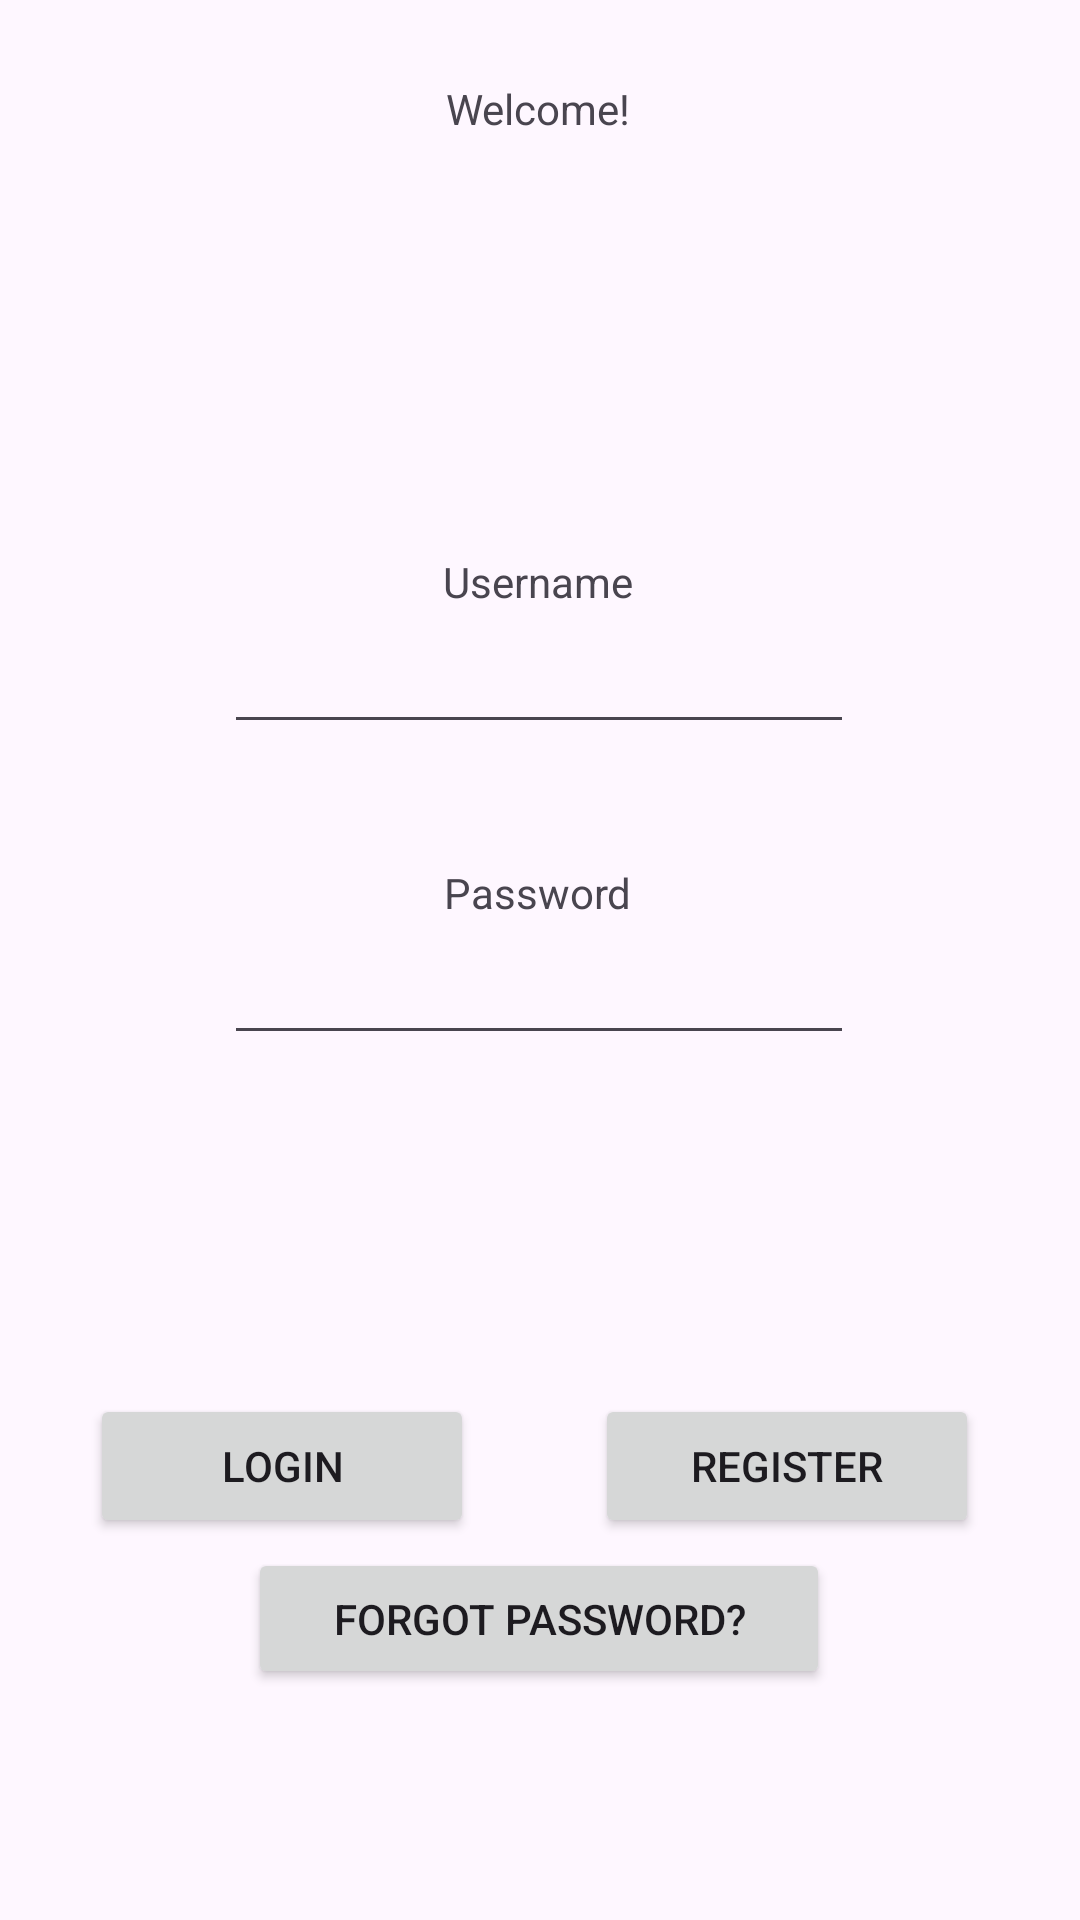

Android layout source for this screen:
<!-- AndroidManifest.xml: application theme Theme.NASATaskMaster -->
<!-- res/layout/activity_login_page_v2_fresh.xml -->
<?xml version="1.0" encoding="utf-8"?>
<androidx.constraintlayout.widget.ConstraintLayout
    xmlns:android="http://schemas.android.com/apk/res/android"
    xmlns:tools="http://schemas.android.com/tools"
    xmlns:app="http://schemas.android.com/apk/res-auto"
    android:id="@+id/main"
    android:layout_width="match_parent"
    android:layout_height="match_parent"
    tools:context=".Login_Page_V2_Fresh">

    
    <Button
        android:layout_width="wrap_content"
        android:layout_height="wrap_content"
        android:layout_marginBottom="-256dp"
        android:width="128dp"
        android:height="40dp"
        android:text="Login"
        app:layout_constraintBottom_toBottomOf="parent"
        app:layout_constraintEnd_toEndOf="parent"
        app:layout_constraintHorizontal_bias="0.13"
        app:layout_constraintStart_toStartOf="parent"
        app:layout_constraintTop_toTopOf="parent"
        app:layout_constraintVertical_bias="0.548"
        tools:ignore="ExtraText" />

    
    <Button
        android:id="@+id/button"
        android:layout_width="194dp"
        android:layout_height="47dp"
        android:layout_marginBottom="-256dp"
        android:width="128dp"
        android:height="40dp"
        android:text="Forgot Password?"
        app:layout_constraintBottom_toBottomOf="parent"
        app:layout_constraintEnd_toEndOf="parent"
        app:layout_constraintHorizontal_bias="0.498"
        app:layout_constraintStart_toStartOf="parent"
        app:layout_constraintTop_toTopOf="parent"
        app:layout_constraintVertical_bias="0.608"
        tools:ignore="ExtraText" />

    
    <Button
        android:id="@+id/button2"
        android:layout_width="wrap_content"
        android:layout_height="wrap_content"
        android:layout_marginBottom="-256dp"
        android:width="128dp"
        android:height="40dp"
        android:text="Register"
        app:layout_constraintBottom_toBottomOf="parent"
        app:layout_constraintEnd_toEndOf="parent"
        app:layout_constraintHorizontal_bias="0.855"
        app:layout_constraintStart_toStartOf="parent"
        app:layout_constraintTop_toTopOf="parent"
        app:layout_constraintVertical_bias="0.548"
        tools:ignore="ExtraText,OnClick"
        android:onClick="bringToRegistry" />

    

    
    <EditText
        android:id="@+id/editTextText2"
        android:layout_width="wrap_content"
        android:layout_height="wrap_content"
        android:ems="10"
        android:inputType="text"
        android:minHeight="48dp"
        android:text=""
        android:textAlignment="center"
        app:layout_constraintBottom_toBottomOf="parent"
        app:layout_constraintEnd_toEndOf="parent"
        app:layout_constraintHorizontal_bias="0.497"
        app:layout_constraintStart_toStartOf="parent"
        app:layout_constraintTop_toTopOf="parent"
        app:layout_constraintVertical_bias="0.338" />

    
    <EditText
        android:id="@+id/editTextText3"
        android:layout_width="wrap_content"
        android:layout_height="wrap_content"
        android:ems="10"
        android:inputType="text"
        android:minHeight="48dp"
        android:text=""
        android:textAlignment="center"
        app:layout_constraintBottom_toBottomOf="parent"
        app:layout_constraintEnd_toEndOf="parent"
        app:layout_constraintHorizontal_bias="0.497"
        app:layout_constraintStart_toStartOf="parent"
        app:layout_constraintTop_toTopOf="parent"
        app:layout_constraintVertical_bias="0.513" />

    <TextView
        android:id="@+id/textView2"
        android:layout_width="wrap_content"
        android:layout_height="wrap_content"
        android:text="Welcome!"
        app:layout_constraintBottom_toBottomOf="parent"
        app:layout_constraintEnd_toEndOf="parent"
        app:layout_constraintHorizontal_bias="0.498"
        app:layout_constraintStart_toStartOf="parent"
        app:layout_constraintTop_toTopOf="parent"
        app:layout_constraintVertical_bias="0.043" />

    <TextView
        android:id="@+id/textView3"
        android:layout_width="wrap_content"
        android:layout_height="wrap_content"
        android:text="Username"
        app:layout_constraintBottom_toBottomOf="parent"
        app:layout_constraintEnd_toEndOf="parent"
        app:layout_constraintHorizontal_bias="0.498"
        app:layout_constraintStart_toStartOf="parent"
        app:layout_constraintTop_toTopOf="parent"
        app:layout_constraintVertical_bias="0.297" />

    <TextView
        android:id="@+id/textView4"
        android:layout_width="wrap_content"
        android:layout_height="wrap_content"
        android:text="Password"
        app:layout_constraintBottom_toBottomOf="parent"
        app:layout_constraintEnd_toEndOf="parent"
        app:layout_constraintHorizontal_bias="0.498"
        app:layout_constraintStart_toStartOf="parent"
        app:layout_constraintTop_toTopOf="parent"
        app:layout_constraintVertical_bias="0.464" />

    

    

</androidx.constraintlayout.widget.ConstraintLayout>
<!-- resources referenced by this layout -->
<resources>
  <style name="Theme.NASATaskMaster" parent="Base.Theme.NASATaskMaster" />
  <style name="Base.Theme.NASATaskMaster" parent="Theme.Material3.DayNight.NoActionBar">
          
          
      </style>
</resources>
